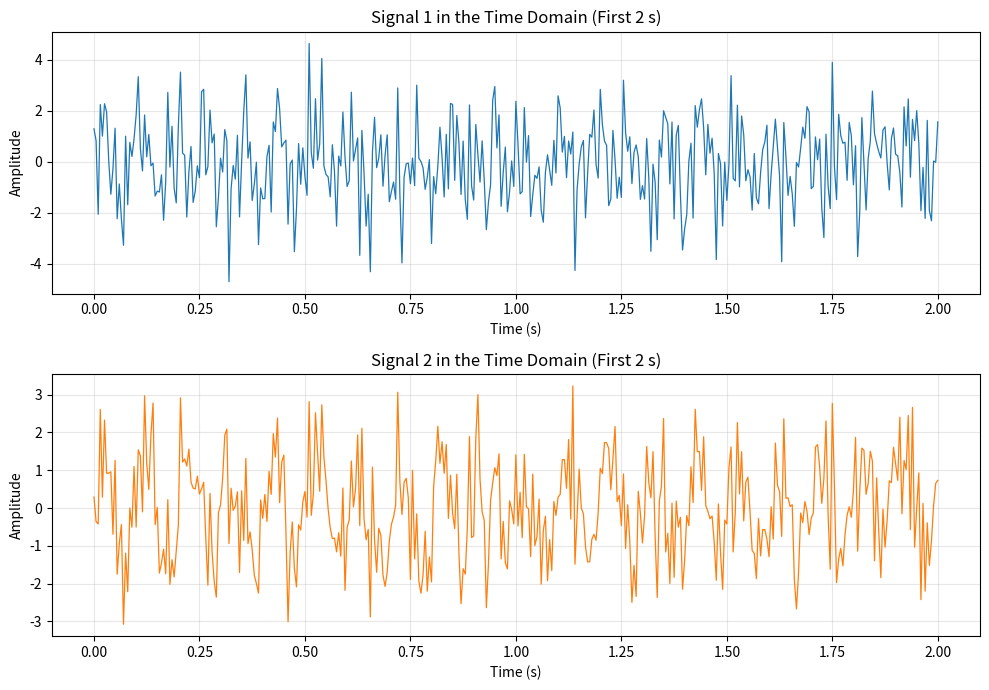
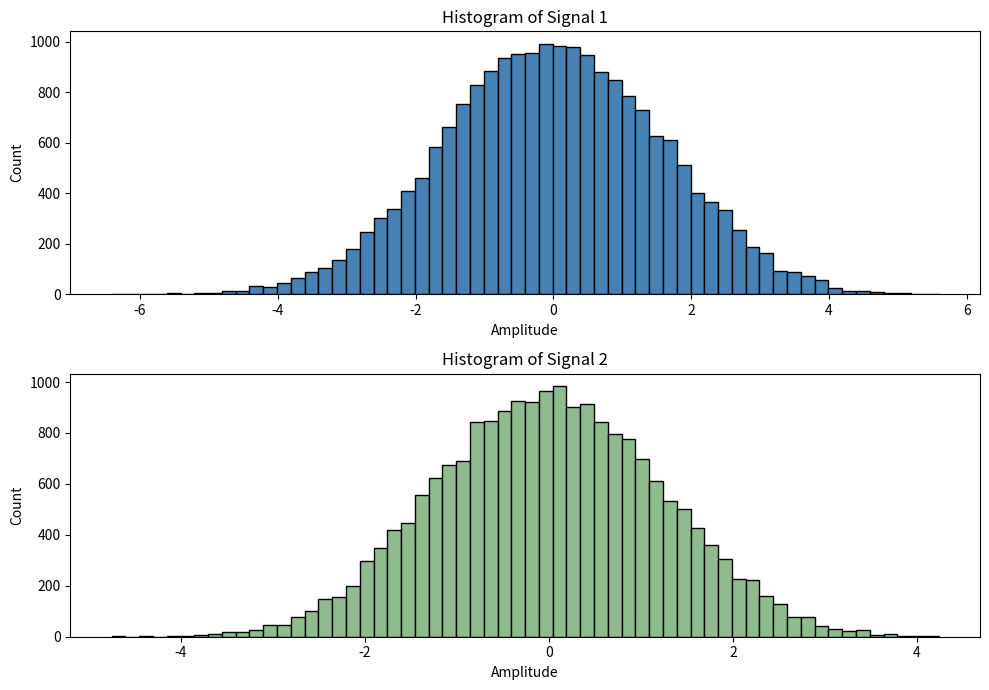
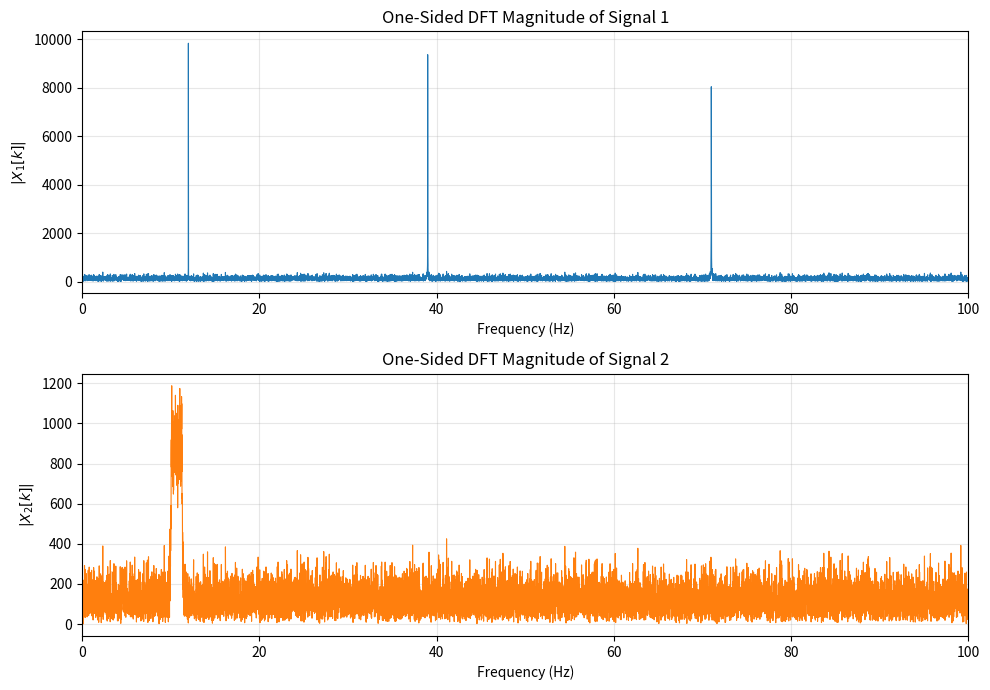
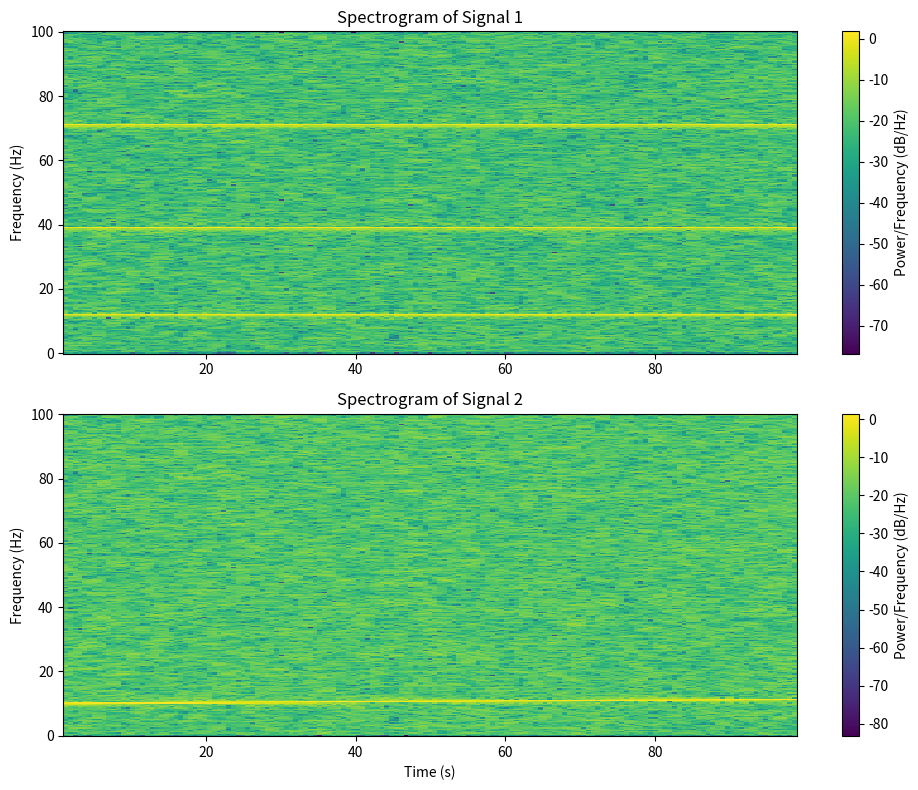
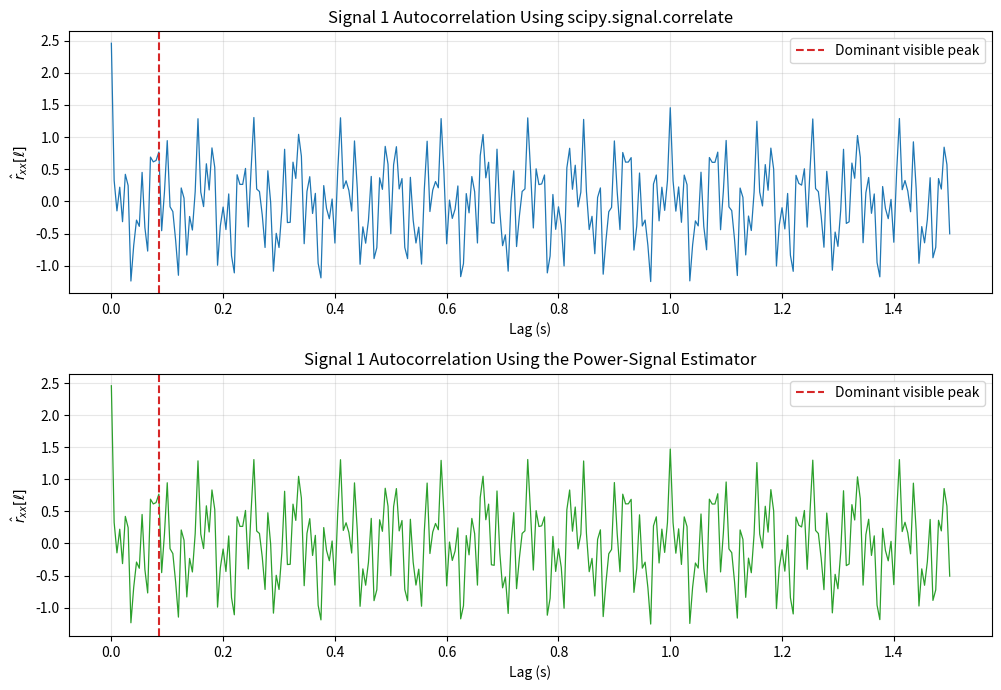
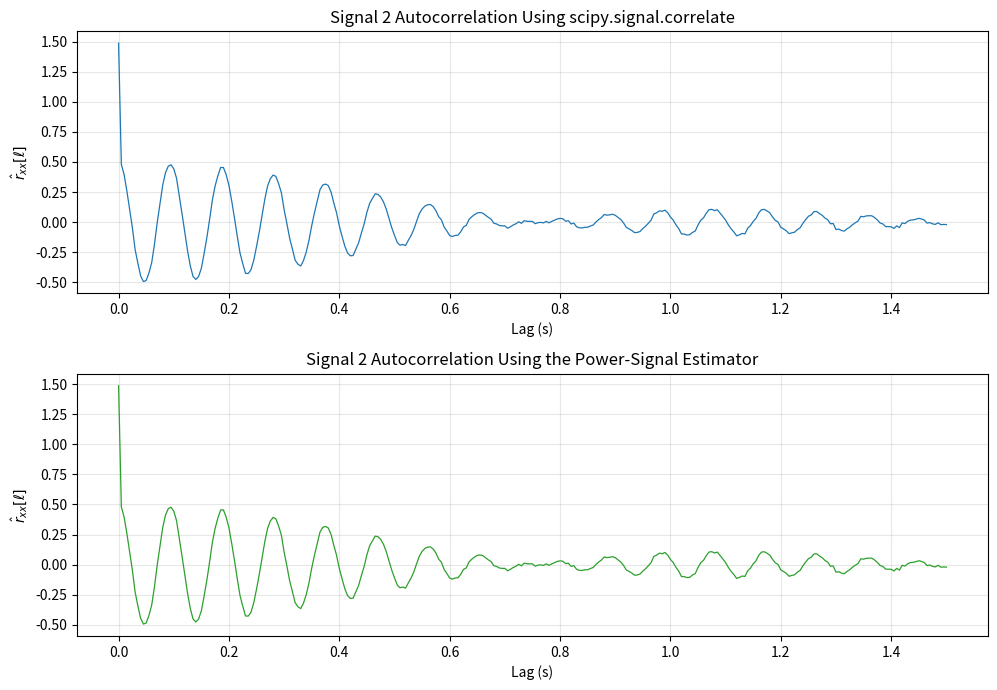
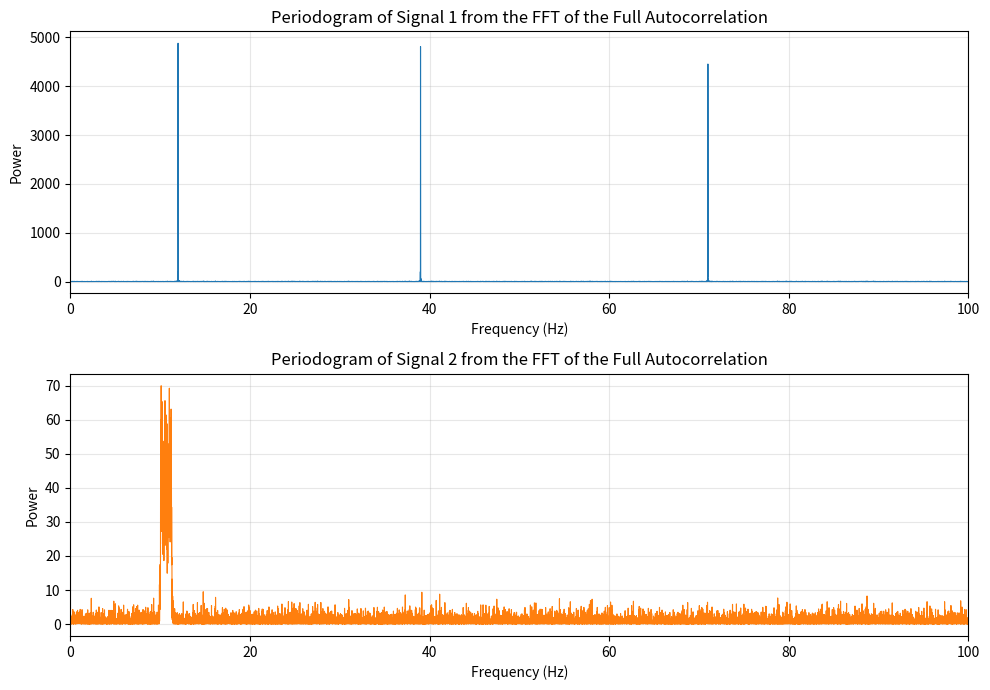
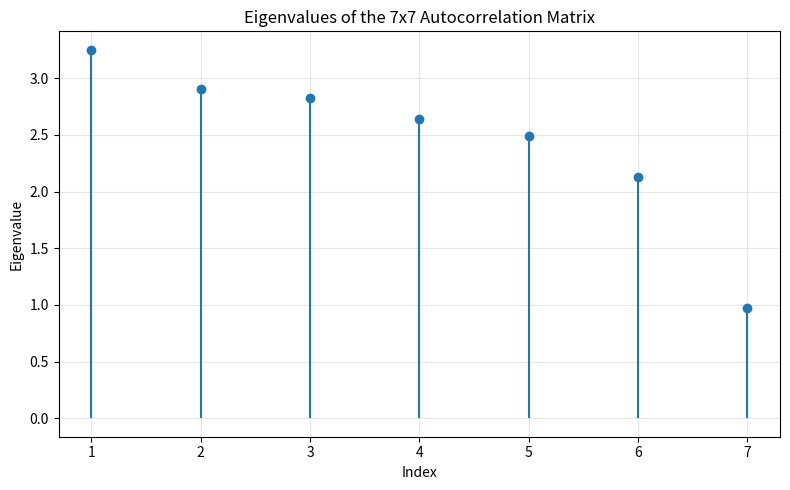
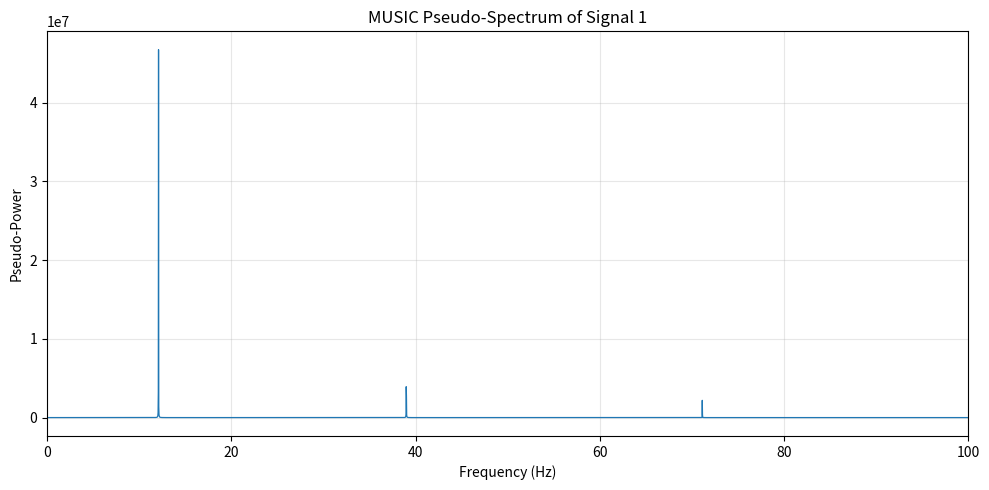
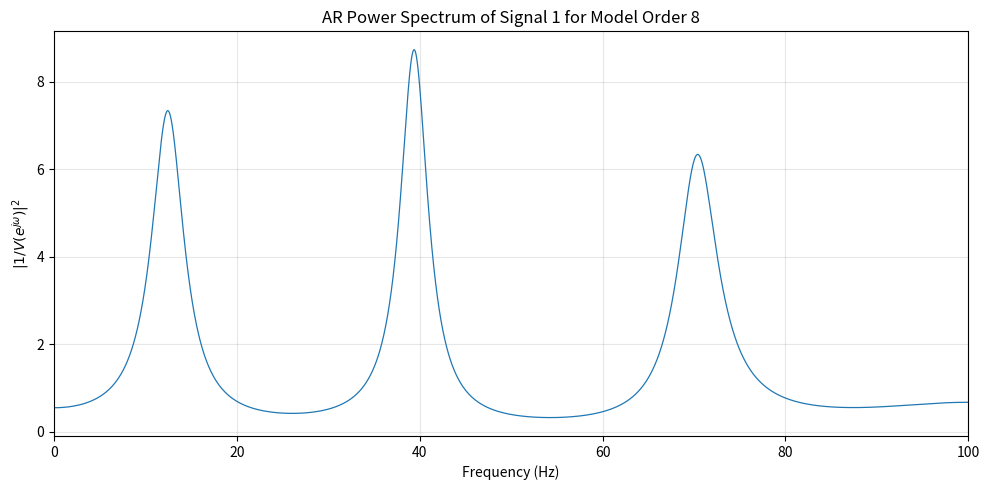

These charts were generated, in order, by the following Python code:
import json
import math
from pathlib import Path

import matplotlib
matplotlib.use("Agg")
import matplotlib.pyplot as plt
import numpy as np
from scipy import signal
from scipy.fft import fft, fftfreq
from scipy.linalg import toeplitz


OUTPUT_DIR = Path("plots")
OUTPUT_DIR.mkdir(exist_ok=True)
RESULTS_PATH = Path(".")


def positive_lag_power_acf(x: np.ndarray) -> np.ndarray:
    """Return R[ell] for ell >= 0 using the lab-sheet power-signal estimator."""
    n_samples = len(x)
    full_corr = signal.correlate(x, x, mode="full", method="fft")
    positive_corr = full_corr[n_samples - 1 :]

    r = np.zeros(n_samples)
    for ell in range(n_samples):
        r[ell] = positive_corr[ell] / (n_samples - ell)
    return r


def full_power_acf_from_positive(r_positive: np.ndarray) -> np.ndarray:
    return np.concatenate((r_positive[1:][::-1], r_positive))


def one_sided_spectrum(x: np.ndarray, fs: float) -> tuple[np.ndarray, np.ndarray]:
    x_fft = fft(x)
    freqs = fftfreq(len(x), d=1.0 / fs)
    keep = freqs >= 0
    return freqs[keep], np.abs(x_fft[keep])


def top_peak_frequencies(freqs: np.ndarray, magnitude: np.ndarray, count: int) -> list[float]:
    distance = max(1, len(freqs) // 400)
    peaks, properties = signal.find_peaks(magnitude, distance=distance)
    if len(peaks) == 0:
        return []
    order = np.argsort(properties.get("peak_heights", magnitude[peaks]))[::-1]
    ranked = peaks[order]
    selected = []
    for idx in ranked:
        freq_hz = float(freqs[idx])
        if any(abs(freq_hz - prev) < 0.5 for prev in selected):
            continue
        selected.append(freq_hz)
        if len(selected) == count:
            break
    return sorted(selected)


def local_peak_near_expected(
    lags_seconds: np.ndarray,
    acf_positive: np.ndarray,
    expected_period: float,
    search_half_width: float,
) -> float:
    mask = np.logical_and(
        lags_seconds >= expected_period - search_half_width,
        lags_seconds <= expected_period + search_half_width,
    )
    if not np.any(mask):
        return float(expected_period)
    sub_lags = lags_seconds[mask]
    sub_acf = acf_positive[mask]
    idx = int(np.argmax(sub_acf))
    return float(sub_lags[idx])


def ar_least_squares_coefficients(x: np.ndarray, order: int) -> np.ndarray:
    rows = len(x) - order
    a_matrix = np.zeros((rows, order))
    b_vector = x[order:]
    for col in range(order):
        a_matrix[:, col] = x[order - col - 1 : len(x) - col - 1]
    theta_hat, *_ = np.linalg.lstsq(a_matrix, b_vector, rcond=None)
    return theta_hat


def save_figure(filename: str) -> None:
    plt.savefig(OUTPUT_DIR / filename, dpi=150, bbox_inches="tight")
    plt.close("all")


def main() -> None:
    np.random.seed(291)

    a, b, c = 2, 9, 1
    f1 = 10 + a
    f2 = 30 + b
    f3 = 70 + c
    fs = 200.0
    duration = 100.0
    t = np.linspace(0.0, duration, int(duration * fs) + 1)
    n_samples = len(t)
    noise = np.random.randn(n_samples)

    signal_1 = (
        np.sin(2.0 * np.pi * f1 * t)
        + np.cos(2.0 * np.pi * f2 * t)
        + np.sin(2.0 * np.pi * f3 * t)
        + noise
    )
    signal_2 = np.sin(20.0 * np.pi * t + 2.0 * np.pi * (t**2 / 150.0)) + noise

    time_mask = t <= 2.0
    plt.figure(figsize=(10, 7))
    plt.subplot(2, 1, 1)
    plt.plot(t[time_mask], signal_1[time_mask], linewidth=0.9)
    plt.title("Signal 1 in the Time Domain (First 2 s)")
    plt.xlabel("Time (s)")
    plt.ylabel("Amplitude")
    plt.grid(True, alpha=0.3)
    plt.subplot(2, 1, 2)
    plt.plot(t[time_mask], signal_2[time_mask], linewidth=0.9, color="tab:orange")
    plt.title("Signal 2 in the Time Domain (First 2 s)")
    plt.xlabel("Time (s)")
    plt.ylabel("Amplitude")
    plt.grid(True, alpha=0.3)
    plt.tight_layout()
    save_figure("lab01_fig01_signals.png")

    plt.figure(figsize=(10, 7))
    plt.subplot(2, 1, 1)
    plt.hist(signal_1, bins=60, color="steelblue", edgecolor="black")
    plt.title("Histogram of Signal 1")
    plt.xlabel("Amplitude")
    plt.ylabel("Count")
    plt.subplot(2, 1, 2)
    plt.hist(signal_2, bins=60, color="darkseagreen", edgecolor="black")
    plt.title("Histogram of Signal 2")
    plt.xlabel("Amplitude")
    plt.ylabel("Count")
    plt.tight_layout()
    save_figure("lab01_fig02_histograms.png")

    freqs_1, dft_mag_1 = one_sided_spectrum(signal_1, fs)
    freqs_2, dft_mag_2 = one_sided_spectrum(signal_2, fs)
    dft_estimates = top_peak_frequencies(freqs_1, dft_mag_1, 3)

    plt.figure(figsize=(10, 7))
    plt.subplot(2, 1, 1)
    plt.plot(freqs_1, dft_mag_1, linewidth=0.8)
    plt.title("One-Sided DFT Magnitude of Signal 1")
    plt.xlabel("Frequency (Hz)")
    plt.ylabel(r"$|X_1[k]|$")
    plt.xlim(0.0, fs / 2.0)
    plt.grid(True, alpha=0.3)
    plt.subplot(2, 1, 2)
    plt.plot(freqs_2, dft_mag_2, linewidth=0.8, color="tab:orange")
    plt.title("One-Sided DFT Magnitude of Signal 2")
    plt.xlabel("Frequency (Hz)")
    plt.ylabel(r"$|X_2[k]|$")
    plt.xlim(0.0, fs / 2.0)
    plt.grid(True, alpha=0.3)
    plt.tight_layout()
    save_figure("lab01_fig03_dft.png")

    nperseg = 512
    noverlap = 384
    spec_f1, spec_t1, spec_s1 = signal.spectrogram(
        signal_1, fs=fs, nperseg=nperseg, noverlap=noverlap, scaling="density"
    )
    spec_f2, spec_t2, spec_s2 = signal.spectrogram(
        signal_2, fs=fs, nperseg=nperseg, noverlap=noverlap, scaling="density"
    )

    plt.figure(figsize=(10, 8))
    plt.subplot(2, 1, 1)
    plt.pcolormesh(spec_t1, spec_f1, 10.0 * np.log10(spec_s1 + 1e-12), shading="auto")
    plt.title("Spectrogram of Signal 1")
    plt.ylabel("Frequency (Hz)")
    plt.colorbar(label="Power/Frequency (dB/Hz)")
    plt.subplot(2, 1, 2)
    plt.pcolormesh(spec_t2, spec_f2, 10.0 * np.log10(spec_s2 + 1e-12), shading="auto")
    plt.title("Spectrogram of Signal 2")
    plt.xlabel("Time (s)")
    plt.ylabel("Frequency (Hz)")
    plt.colorbar(label="Power/Frequency (dB/Hz)")
    plt.tight_layout()
    save_figure("lab01_fig04_spectrogram.png")

    acf_builtin_s1 = signal.correlate(signal_1, signal_1, mode="full", method="fft") / n_samples
    acf_positive_s1 = positive_lag_power_acf(signal_1)
    acf_manual_s1 = full_power_acf_from_positive(acf_positive_s1)

    acf_builtin_s2 = signal.correlate(signal_2, signal_2, mode="full", method="fft") / n_samples
    acf_positive_s2 = positive_lag_power_acf(signal_2)
    acf_manual_s2 = full_power_acf_from_positive(acf_positive_s2)

    lags = signal.correlation_lags(n_samples, n_samples)
    lags_seconds = lags / fs
    positive_lags_seconds = np.arange(n_samples) / fs
    zoom_mask = np.logical_and(lags_seconds >= 0.0, lags_seconds <= 1.5)

    dominant_period_s1 = local_peak_near_expected(
        positive_lags_seconds[1:],
        acf_positive_s1[1:],
        expected_period=1.0 / f1,
        search_half_width=0.01,
    )
    common_period_exact = 1.0 / math.gcd(math.gcd(f1, f2), f3)

    plt.figure(figsize=(10, 7))
    plt.subplot(2, 1, 1)
    plt.plot(lags_seconds[zoom_mask], acf_builtin_s1[zoom_mask], linewidth=0.9)
    plt.axvline(dominant_period_s1, color="tab:red", linestyle="--", label="Dominant visible peak")
    plt.title("Signal 1 Autocorrelation Using scipy.signal.correlate")
    plt.xlabel("Lag (s)")
    plt.ylabel(r"$\hat{r}_{xx}[\ell]$")
    plt.grid(True, alpha=0.3)
    plt.legend()
    plt.subplot(2, 1, 2)
    plt.plot(lags_seconds[zoom_mask], acf_manual_s1[zoom_mask], linewidth=0.9, color="tab:green")
    plt.axvline(dominant_period_s1, color="tab:red", linestyle="--", label="Dominant visible peak")
    plt.title("Signal 1 Autocorrelation Using the Power-Signal Estimator")
    plt.xlabel("Lag (s)")
    plt.ylabel(r"$\hat{r}_{xx}[\ell]$")
    plt.grid(True, alpha=0.3)
    plt.legend()
    plt.tight_layout()
    save_figure("lab01_fig05_autocorr_s1.png")

    plt.figure(figsize=(10, 7))
    plt.subplot(2, 1, 1)
    plt.plot(lags_seconds[zoom_mask], acf_builtin_s2[zoom_mask], linewidth=0.9)
    plt.title("Signal 2 Autocorrelation Using scipy.signal.correlate")
    plt.xlabel("Lag (s)")
    plt.ylabel(r"$\hat{r}_{xx}[\ell]$")
    plt.grid(True, alpha=0.3)
    plt.subplot(2, 1, 2)
    plt.plot(lags_seconds[zoom_mask], acf_manual_s2[zoom_mask], linewidth=0.9, color="tab:green")
    plt.title("Signal 2 Autocorrelation Using the Power-Signal Estimator")
    plt.xlabel("Lag (s)")
    plt.ylabel(r"$\hat{r}_{xx}[\ell]$")
    plt.grid(True, alpha=0.3)
    plt.tight_layout()
    save_figure("lab01_fig06_autocorr_s2.png")

    periodogram_s1 = np.abs(fft(np.fft.ifftshift(acf_builtin_s1)))
    periodogram_s2 = np.abs(fft(np.fft.ifftshift(acf_builtin_s2)))
    periodogram_freqs = fftfreq(len(acf_builtin_s1), d=1.0 / fs)
    periodogram_mask = periodogram_freqs >= 0.0

    plt.figure(figsize=(10, 7))
    plt.subplot(2, 1, 1)
    plt.plot(periodogram_freqs[periodogram_mask], periodogram_s1[periodogram_mask], linewidth=0.8)
    plt.title("Periodogram of Signal 1 from the FFT of the Full Autocorrelation")
    plt.xlabel("Frequency (Hz)")
    plt.ylabel("Power")
    plt.xlim(0.0, fs / 2.0)
    plt.grid(True, alpha=0.3)
    plt.subplot(2, 1, 2)
    plt.plot(
        periodogram_freqs[periodogram_mask],
        periodogram_s2[periodogram_mask],
        linewidth=0.8,
        color="tab:orange",
    )
    plt.title("Periodogram of Signal 2 from the FFT of the Full Autocorrelation")
    plt.xlabel("Frequency (Hz)")
    plt.ylabel("Power")
    plt.xlim(0.0, fs / 2.0)
    plt.grid(True, alpha=0.3)
    plt.tight_layout()
    save_figure("lab01_fig07_periodogram.png")

    p_components = 6
    acm_size = p_components + 1
    acm = toeplitz(acf_positive_s1[:acm_size])
    eigenvalues, eigenvectors = np.linalg.eigh(acm)
    sort_idx = np.argsort(eigenvalues)[::-1]
    eigenvalues_desc = eigenvalues[sort_idx]
    eigenvectors_desc = eigenvectors[:, sort_idx]

    plt.figure(figsize=(8, 5))
    plt.stem(np.arange(1, acm_size + 1), eigenvalues_desc, basefmt=" ")
    plt.title("Eigenvalues of the 7x7 Autocorrelation Matrix")
    plt.xlabel("Index")
    plt.ylabel("Eigenvalue")
    plt.grid(True, alpha=0.3)
    plt.tight_layout()
    save_figure("lab01_fig08_acm_eigenvalues.png")

    e_noise = eigenvectors_desc[:, -1:]
    music_freqs = np.linspace(0.0, fs / 2.0, 4000)
    music_spectrum = np.zeros_like(music_freqs)
    for idx, freq_hz in enumerate(music_freqs):
        omega = 2.0 * np.pi * freq_hz / fs
        steering = np.exp(1j * omega * np.arange(acm_size))[:, None]
        projection = e_noise.conj().T @ steering
        music_spectrum[idx] = 1.0 / np.linalg.norm(projection) ** 2
    music_estimates = top_peak_frequencies(music_freqs, music_spectrum, 3)

    plt.figure(figsize=(10, 5))
    plt.plot(music_freqs, music_spectrum, linewidth=0.9)
    plt.title("MUSIC Pseudo-Spectrum of Signal 1")
    plt.xlabel("Frequency (Hz)")
    plt.ylabel("Pseudo-Power")
    plt.xlim(0.0, fs / 2.0)
    plt.grid(True, alpha=0.3)
    plt.tight_layout()
    save_figure("lab01_fig09_music.png")

    ar_order = 8
    theta_hat = ar_least_squares_coefficients(signal_1, ar_order)
    ar_den = np.concatenate(([1.0], -theta_hat))
    ar_freqs, ar_response = signal.freqz([1.0], ar_den, worN=4000, fs=fs)
    ar_spectrum = np.abs(ar_response) ** 2
    ar_estimates = top_peak_frequencies(ar_freqs, ar_spectrum, 3)

    plt.figure(figsize=(10, 5))
    plt.plot(ar_freqs, ar_spectrum, linewidth=0.9)
    plt.title(f"AR Power Spectrum of Signal 1 for Model Order {ar_order}")
    plt.xlabel("Frequency (Hz)")
    plt.ylabel(r"$|1/V(e^{j\omega})|^2$")
    plt.xlim(0.0, fs / 2.0)
    plt.grid(True, alpha=0.3)
    plt.tight_layout()
    save_figure("lab01_fig10_ar.png")

    results = {
        "student": {"e_number": "E/21/291", "a": a, "b": b, "c": c},
        "signal_parameters": {
            "f1_hz": f1,
            "f2_hz": f2,
            "f3_hz": f3,
            "fs_hz": fs,
            "duration_s": duration,
            "n_samples": n_samples,
            "frequency_resolution_hz": fs / n_samples,
            "spectrogram_nperseg": nperseg,
            "spectrogram_noverlap": noverlap,
        },
        "task_3_dft_estimates_hz": dft_estimates,
        "task_5_signal_1": {
            "dominant_visible_period_s": dominant_period_s1,
            "exact_common_period_s": common_period_exact,
        },
        "task_7_periodogram_peak_estimates_hz": top_peak_frequencies(
            periodogram_freqs[periodogram_mask], periodogram_s1[periodogram_mask], 3
        ),
        "task_8": {
            "p": p_components,
            "acm_size": acm_size,
            "eigenvalues_desc": [float(value) for value in eigenvalues_desc],
        },
        "task_9_music_estimates_hz": music_estimates,
        "task_10_ar": {
            "model_order": ar_order,
            "estimated_frequencies_hz": ar_estimates,
            "selection_note": "Order 8 was chosen as the smallest least-squares AR model that resolved all three tones while remaining close to the ACM eigenvalue elbow at six signal components.",
            "theta_hat": [float(value) for value in theta_hat],
        },
    }

    with open(RESULTS_PATH / "lab01_results.json", "w", encoding="utf-8") as file:
        json.dump(results, file, indent=2)

    print(json.dumps(results, indent=2))


if __name__ == "__main__":
    main()
